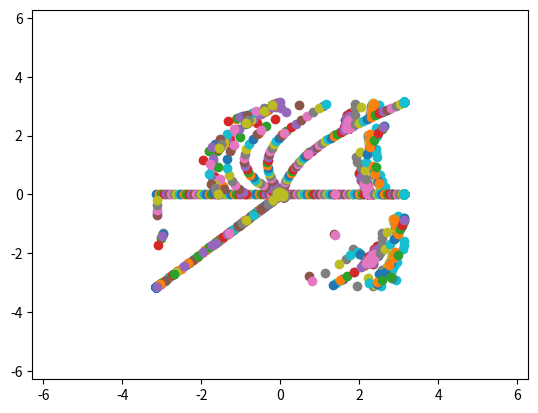

Reproduce this figure in Python.
import numpy as np
import matplotlib.pyplot as plt
import pandas as pd

x_vec=[]
y_vec=[]
def normalize_point(point):
    normalized_point=[]
    normalized_point.append(0)
    normalized_point.append(0)
    if point[0]<0:
        normalized_point[0]=-np.mod(np.abs(point[0]),2*np.pi)
        if normalized_point[0]<(-np.pi):
            normalized_point[0]+=normalized_point[0]+2*np.pi
    if point[1]<0:
        normalized_point[1]=-np.mod(np.abs(point[0]),2*np.pi)
        if normalized_point[1]<(-np.pi):
            normalized_point[1]+=2*np.pi
    if point[0]>=0:
        normalized_point[0]=np.mod(np.abs(point[0]),2*np.pi)
        if normalized_point[0]>(np.pi):
            normalized_point[0]-=2*np.pi
    if point[1]>=0:
        normalized_point[1]=np.mod(np.abs(point[1]),2*np.pi)
        if normalized_point[1]>(np.pi):
            normalized_point[1]-=2*np.pi
        
    return normalized_point
def system(a,initialconditions,iterations):
    x_vec=[]
    y_vec=[]
    xo=initialconditions[0]
    yo=initialconditions[1]
    x_vec.append(xo)
    y_vec.append(yo)
    for i in range(iterations):

        x=xo+a*np.sin(xo+yo)
        y=xo+yo

        x,y=normalize_point([x,y])


        x_vec.append(x)
        y_vec.append(y)
        xo=x
        yo=y
    df=pd.DataFrame(columns=['x','y'])
    df['x']=x_vec
    df['y']=y_vec
    df.to_csv("test.csv")
    return x_vec,y_vec

xmin=-np.pi
xmax=np.pi
a=-0.7
iterations=500
NP=100
initialconditionsx=np.linspace(xmin,xmax,NP)
plt.figure()
for i in range(NP):
    initialconditions=[initialconditionsx[i],0]
    x_vec=[]
    y_vec=[]
    x_vec,y_vec=system(a,initialconditions,iterations)

    plt.scatter(x_vec,y_vec)
    plt.xlim(-2*np.pi,2*np.pi)
    plt.ylim(-2*np.pi,2*np.pi)
plt.show()